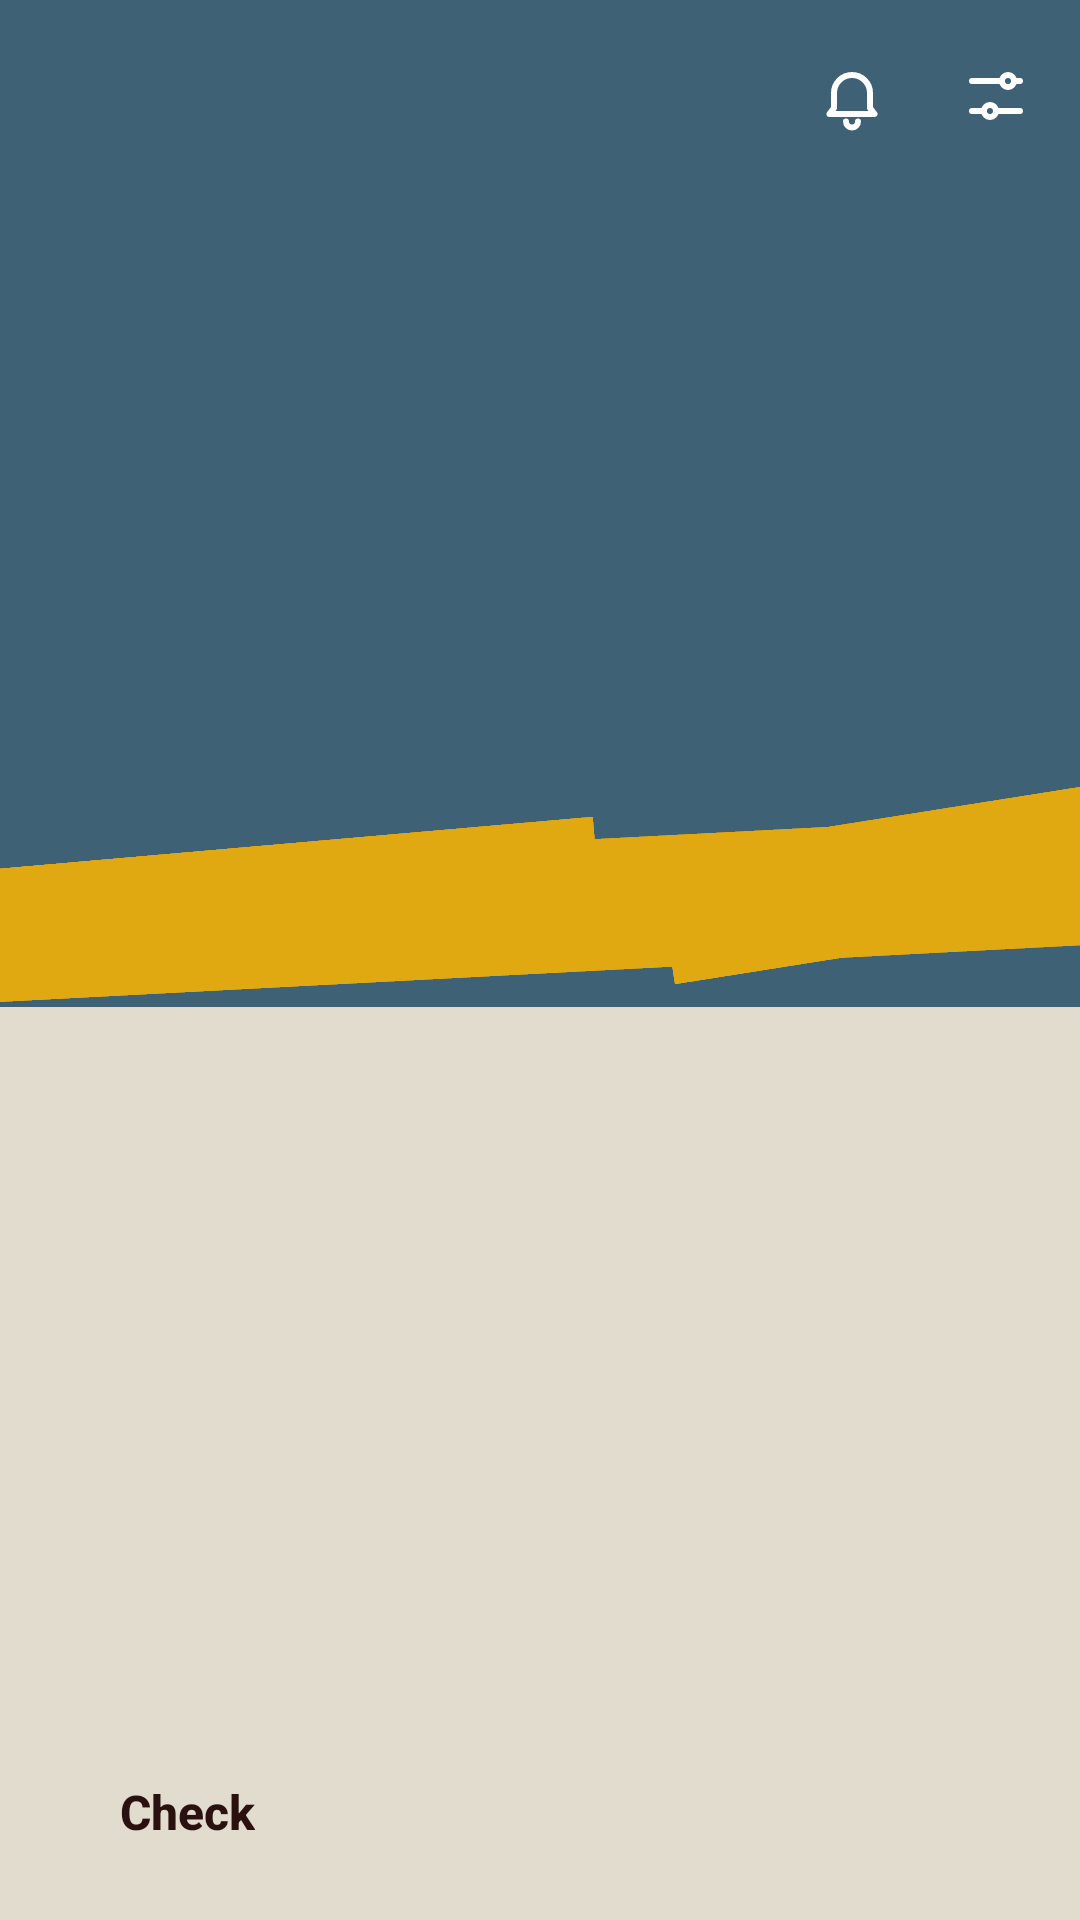

The Android layout XML behind this screen, and the referenced resources:
<!-- AndroidManifest.xml: application theme Theme.Can_my_phone_be_trusted -->
<!-- res/layout/fragment_status.xml -->
<?xml version="1.0" encoding="utf-8"?>
<LinearLayout xmlns:android="http://schemas.android.com/apk/res/android"
    xmlns:app="http://schemas.android.com/apk/res-auto"
    android:layout_width="match_parent"
    android:layout_height="match_parent"
    android:background="@color/bone"
    android:orientation="vertical">

    <FrameLayout
        android:id="@+id/field"
        android:layout_width="match_parent"
        android:layout_height="wrap_content"
        android:background="@color/slate">

        <LinearLayout
            android:layout_width="match_parent"
            android:layout_height="wrap_content"
            android:orientation="vertical"
            android:paddingBottom="72dp">

            <LinearLayout
                android:id="@+id/header"
                android:layout_width="match_parent"
                android:layout_height="wrap_content"
                android:gravity="center_vertical"
                android:minHeight="64dp"
                android:orientation="horizontal"
                android:paddingStart="20dp"
                android:paddingEnd="4dp">

                <TextView
                    android:id="@+id/deviceName"
                    style="@style/Body.Bold"
                    android:layout_width="0dp"
                    android:layout_height="wrap_content"
                    android:layout_weight="1"
                    android:textColor="@color/white" />

                <FrameLayout
                    android:layout_width="48dp"
                    android:layout_height="48dp">

                    <ImageButton
                        android:id="@+id/btnBell"
                        style="@style/IconBtn"
                        android:contentDescription="Notifications"
                        android:src="@drawable/ic_bell"
                        app:tint="@color/white" />

                    <TextView
                        android:id="@+id/bellBadge"
                        android:layout_width="20dp"
                        android:layout_height="20dp"
                        android:layout_gravity="top|end"
                        android:layout_marginTop="4dp"
                        android:layout_marginEnd="4dp"
                        android:background="@drawable/badge"
                        android:gravity="center"
                        android:importantForAccessibility="no"
                        android:textColor="@color/white"
                        android:textSize="11sp"
                        android:textStyle="bold"
                        android:visibility="gone" />
                </FrameLayout>

                <ImageButton
                    android:id="@+id/btnSettings"
                    style="@style/IconBtn"
                    android:contentDescription="Settings"
                    android:src="@drawable/ic_settings"
                    app:tint="@color/white" />
            </LinearLayout>

            <TextView
                android:id="@+id/verdict"
                style="@style/Display.XL"
                android:layout_width="match_parent"
                android:layout_height="wrap_content"
                android:layout_marginTop="8dp"
                android:accessibilityHeading="true"
                android:paddingStart="20dp"
                android:paddingEnd="20dp"
                android:textColor="@color/white" />

            <TextView
                android:id="@+id/sentence"
                style="@style/Body.Lead"
                android:layout_width="match_parent"
                android:layout_height="wrap_content"
                android:layout_marginTop="16dp"
                android:paddingStart="20dp"
                android:paddingEnd="20dp"
                android:textColor="@color/white" />

            <TextView
                android:id="@+id/meta"
                style="@style/Small"
                android:layout_width="match_parent"
                android:layout_height="wrap_content"
                android:layout_marginTop="8dp"
                android:paddingStart="20dp"
                android:paddingEnd="20dp"
                android:textColor="@color/on_dark_muted" />
        </LinearLayout>

        
        <TextView
            android:id="@+id/tapeWhole"
            style="@style/Tape"
            android:layout_width="520dp"
            android:layout_gravity="bottom"
            android:layout_marginBottom="14dp"
            android:rotation="-3"
            android:translationX="-24dp" />

        <TextView
            android:id="@+id/tapeLeft"
            style="@style/Tape"
            android:layout_width="220dp"
            android:layout_gravity="bottom"
            android:layout_marginBottom="10dp"
            android:rotation="-5"
            android:translationX="-20dp" />

        <TextView
            android:id="@+id/tapeRight"
            style="@style/Tape"
            android:layout_width="240dp"
            android:layout_gravity="bottom"
            android:layout_marginBottom="26dp"
            android:rotation="-9"
            android:translationX="220dp" />
    </FrameLayout>

    <ScrollView
        android:layout_width="match_parent"
        android:layout_height="0dp"
        android:layout_weight="1">

        <LinearLayout
            android:id="@+id/content"
            android:layout_width="match_parent"
            android:layout_height="wrap_content"
            android:orientation="vertical"
            android:padding="16dp" />
    </ScrollView>

    <LinearLayout
        android:layout_width="match_parent"
        android:layout_height="wrap_content"
        android:orientation="horizontal"
        android:paddingStart="16dp"
        android:paddingEnd="16dp"
        android:paddingBottom="8dp">

        <Button
            android:id="@+id/btnCheck"
            style="@style/BtnOutline"
            android:layout_width="wrap_content"
            android:layout_height="wrap_content"
            android:text="Check"
            app:icon="@drawable/ic_refresh" />

        <Button
            android:id="@+id/btnPrimary"
            style="@style/Btn"
            android:layout_width="0dp"
            android:layout_height="wrap_content"
            android:layout_marginStart="8dp"
            android:layout_weight="1" />
    </LinearLayout>
</LinearLayout>
<!-- resources referenced by this layout -->
<resources>
  <color name="bone">#E2DCCF</color>
  <color name="on_dark_muted">#DDE1F3</color>
  <color name="slate">#3E6175</color>
  <color name="white">#FFFFFF</color>
  <!-- drawable ic_refresh (drawable) -->
  <?xml version="1.0" encoding="utf-8"?>
  <vector xmlns:android="http://schemas.android.com/apk/res/android"
      android:width="24dp" android:height="24dp" android:viewportWidth="24" android:viewportHeight="24"
      android:tint="?attr/colorControlNormal">
      <path android:fillColor="#00000000" android:strokeColor="#FFFFFFFF" android:strokeWidth="2" android:strokeLineCap="round" android:strokeLineJoin="round" android:pathData="M20,11a8,8 0,1 0,-2.3 5.7M20,4v7h-7" />
  </vector>
  <style name="Body.Bold"><item name="android:textStyle">bold</item></style>
  <style name="Body.Lead">
          <item name="android:textSize">20sp</item>
          <item name="android:textStyle">bold</item>
      </style>
  <style name="Btn" parent="Widget.Material3.Button">
          <item name="android:minHeight">56dp</item>
          <item name="android:insetTop">0dp</item>
          <item name="android:insetBottom">0dp</item>
          <item name="android:textSize">16sp</item>
          <item name="android:textStyle">bold</item>
          <item name="android:textAllCaps">false</item>
          <item name="android:letterSpacing">0</item>
          <item name="cornerRadius">28dp</item>
          <item name="backgroundTint">@color/ink</item>
          <item name="android:textColor">@color/bone</item>
      </style>
  <style name="BtnOutline" parent="Widget.Material3.Button.OutlinedButton">
          <item name="android:minHeight">56dp</item>
          <item name="android:insetTop">0dp</item>
          <item name="android:insetBottom">0dp</item>
          <item name="android:textSize">16sp</item>
          <item name="android:textStyle">bold</item>
          <item name="android:textAllCaps">false</item>
          <item name="android:letterSpacing">0</item>
          <item name="cornerRadius">28dp</item>
          <item name="strokeColor">@color/ink</item>
          <item name="strokeWidth">2dp</item>
          <item name="android:textColor">@color/ink</item>
          <item name="iconTint">@color/ink</item>
      </style>
  <style name="Display.XL"><item name="android:textSize">104sp</item></style>
  <style name="IconBtn">
          <item name="android:layout_width">48dp</item>
          <item name="android:layout_height">48dp</item>
          <item name="android:padding">12dp</item>
          <item name="android:background">?attr/selectableItemBackgroundBorderless</item>
          <item name="android:scaleType">fitCenter</item>
      </style>
  <style name="Small">
          <item name="android:textSize">14sp</item>
          <item name="android:textColor">@color/ink</item>
          <item name="android:lineSpacingExtra">3sp</item>
      </style>
  <style name="Tape">
          <item name="android:layout_height">44dp</item>
          <item name="android:background">@color/tape</item>
          <item name="android:fontFamily">@font/bebas_neue</item>
          <item name="fontFamily">@font/bebas_neue</item>
          <item name="android:textSize">24sp</item>
          <item name="android:letterSpacing">0.06</item>
          <item name="android:textColor">@color/ink</item>
          <item name="android:gravity">center_vertical</item>
          <item name="android:paddingStart">18dp</item>
          <item name="android:maxLines">1</item>
          <item name="android:ellipsize">none</item>
          <item name="android:importantForAccessibility">no</item>
      </style>
  <style name="Theme.Can_my_phone_be_trusted" parent="Base.Theme.Can_my_phone_be_trusted" />
  <color name="ink">#2A1110</color>
  <color name="tape">#E0A912</color>
  <style name="Base.Theme.Can_my_phone_be_trusted" parent="Theme.Material3.DayNight.NoActionBar">
          
          
      </style>
</resources>
